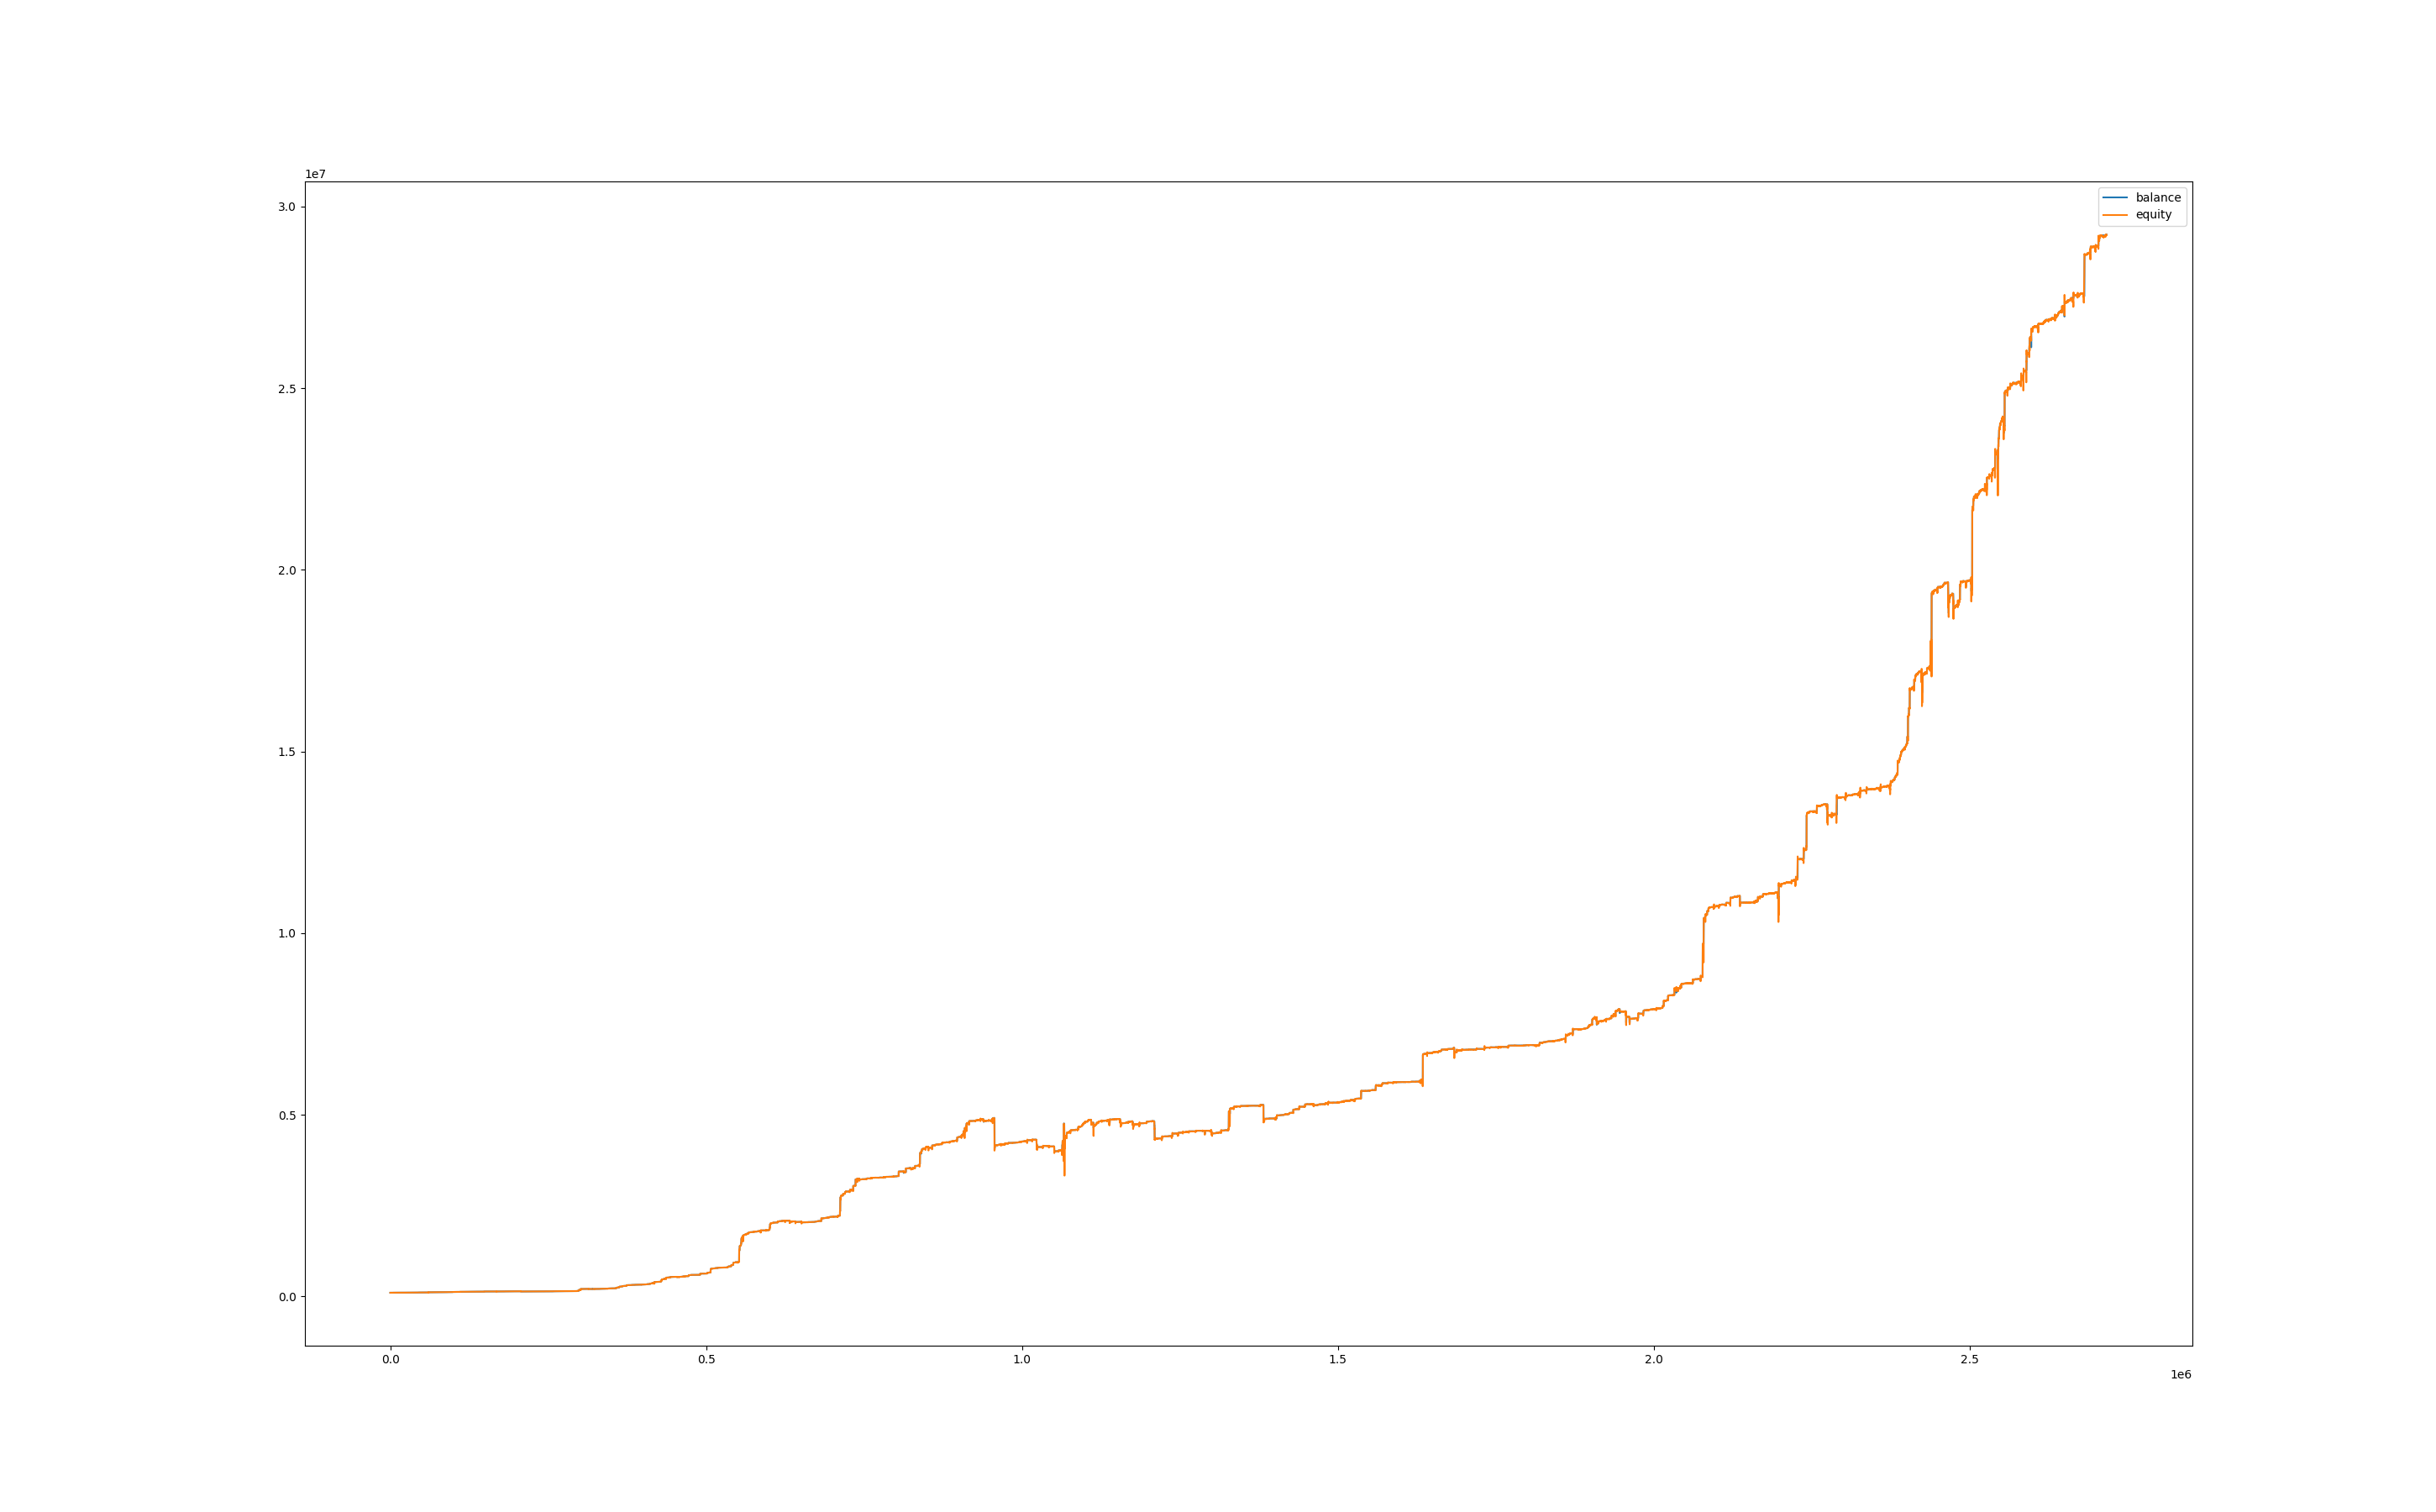

Values plotted in this chart, from the file beside it:
, balance, equity, balance_btc, equity_btc
0, 100022, 100000, 0.0, 0.0
60, 100022, 100029, 0.0, 6.375
120, 100022, 100017, 0.0, -5.464
180, 100022, 100028, 0.0, 5.92
240, 100106, 100029, 0.0, 6.831
300, 100120, 100114, 0.0, 7.881
360, 100120, 100114, 0.0, -5.2
420, 100120, 100124, 0.0, 4.333
480, 100120, 100131, 0.0, 11.7
540, 100120, 100152, 0.0, 32.07
600, 100139, 100159, 0.0, 39.43
660, 100143, 100143, 0.0, 3.867
720, 100143, 100115, 0.0, -28.64
780, 100143, 100119, 0.0, -24.79
840, 100143, 100086, 0.0, -57.28
900, 100143, 100108, 0.0, -35.05
960, 100143, 100088, 0.0, -55.14
1020, 100143, 100082, 0.0, -61.13
1080, 100143, 100112, 0.0, -31.63
1140, 100143, 100108, 0.0, -35.05
1200, 100143, 100101, 0.0, -42.75
1260, 100143, 100112, 0.0, -31.2
1320, 100143, 100121, 0.0, -22.66
1380, 100143, 100110, 0.0, -33.34
1440, 100143, 100119, 0.0, -24.79
1500, 100143, 100110, 0.0, -32.91
1560, 100143, 100076, 0.0, -67.54
1620, 100143, 100086, 0.0, -57.28
1680, 100143, 100089, 0.0, -54.71
1740, 100143, 100090, 0.0, -53.43
1800, 100143, 100086, 0.0, -56.85
1860, 100143, 100086, 0.0, -57.28
1920, 100143, 100062, 0.0, -81.64
1980, 100143, 100060, 0.0, -82.93
2040, 100143, 100079, 0.0, -64.55
2100, 100143, 100101, 0.0, -42.32
2160, 100143, 100095, 0.0, -48.73
2220, 100143, 100107, 0.0, -36.76
2280, 100143, 100111, 0.0, -32.49
2340, 100143, 100105, 0.0, -38.04
2400, 100143, 100101, 0.0, -42.75
2460, 100143, 100133, 0.0, -10.69
2520, 100143, 100139, 0.0, -4.702
2580, 100143, 100108, 0.0, -35.05
2640, 100143, 100110, 0.0, -32.91
2700, 100143, 100121, 0.0, -22.23
2760, 100143, 100107, 0.0, -35.91
2820, 100143, 100111, 0.0, -32.49
2880, 100143, 100121, 0.0, -22.23
2940, 100143, 100144, 0.0, 0.4275
3000, 100143, 100138, 0.0, -5.13
3060, 100143, 100139, 0.0, -3.847
3120, 100143, 100142, 0.0, -0.8549
3180, 100143, 100128, 0.0, -15.82
3240, 100143, 100109, 0.0, -34.2
3300, 100143, 100105, 0.0, -38.04
3360, 100143, 100100, 0.0, -43.6
3420, 100143, 100119, 0.0, -24.79
3480, 100143, 100123, 0.0, -20.52
3540, 100143, 100106, 0.0, -37.19
... 45,227 more rows
